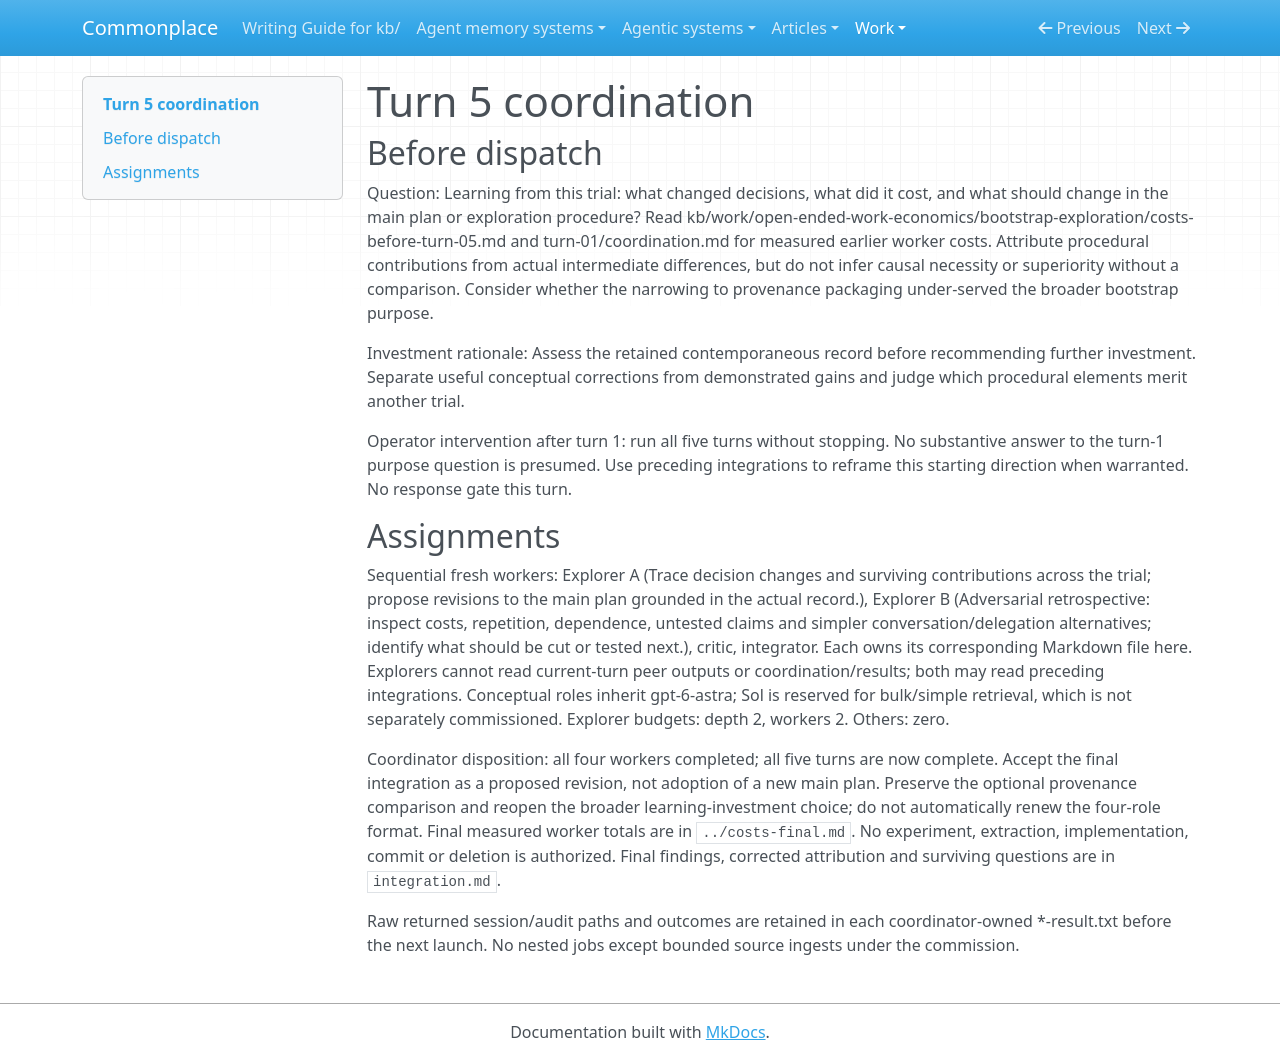

repository: zby/commonplace · page: work/open-ended-work-economics/bootstrap-exploration/turn-05/coordination/index.html · generator: mkdocs

# Turn 5 coordination

## Before dispatch

Question: Learning from this trial: what changed decisions, what did it cost, and what should change in the main plan or exploration procedure? Read kb/work/open-ended-work-economics/bootstrap-exploration/costs-before-turn-05.md and turn-01/coordination.md for measured earlier worker costs. Attribute procedural contributions from actual intermediate differences, but do not infer causal necessity or superiority without a comparison. Consider whether the narrowing to provenance packaging under-served the broader bootstrap purpose.

Investment rationale: Assess the retained contemporaneous record before recommending further investment. Separate useful conceptual corrections from demonstrated gains and judge which procedural elements merit another trial.

Operator intervention after turn 1: run all five turns without stopping. No substantive answer to the turn-1 purpose question is presumed. Use preceding integrations to reframe this starting direction when warranted. No response gate this turn.

## Assignments

Sequential fresh workers: Explorer A (Trace decision changes and surviving contributions across the trial; propose revisions to the main plan grounded in the actual record.), Explorer B (Adversarial retrospective: inspect costs, repetition, dependence, untested claims and simpler conversation/delegation alternatives; identify what should be cut or tested next.), critic, integrator. Each owns its corresponding Markdown file here. Explorers cannot read current-turn peer outputs or coordination/results; both may read preceding integrations. Conceptual roles inherit gpt-6-astra; Sol is reserved for bulk/simple retrieval, which is not separately commissioned. Explorer budgets: depth 2, workers 2. Others: zero.

Coordinator disposition: all four workers completed; all five turns are now complete. Accept the final integration as a proposed revision, not adoption of a new main plan. Preserve the optional provenance comparison and reopen the broader learning-investment choice; do not automatically renew the four-role format. Final measured worker totals are in `../costs-final.md`. No experiment, extraction, implementation, commit or deletion is authorized. Final findings, corrected attribution and surviving questions are in `integration.md`.

Raw returned session/audit paths and outcomes are retained in each coordinator-owned *-result.txt before the next launch. No nested jobs except bounded source ingests under the commission.
